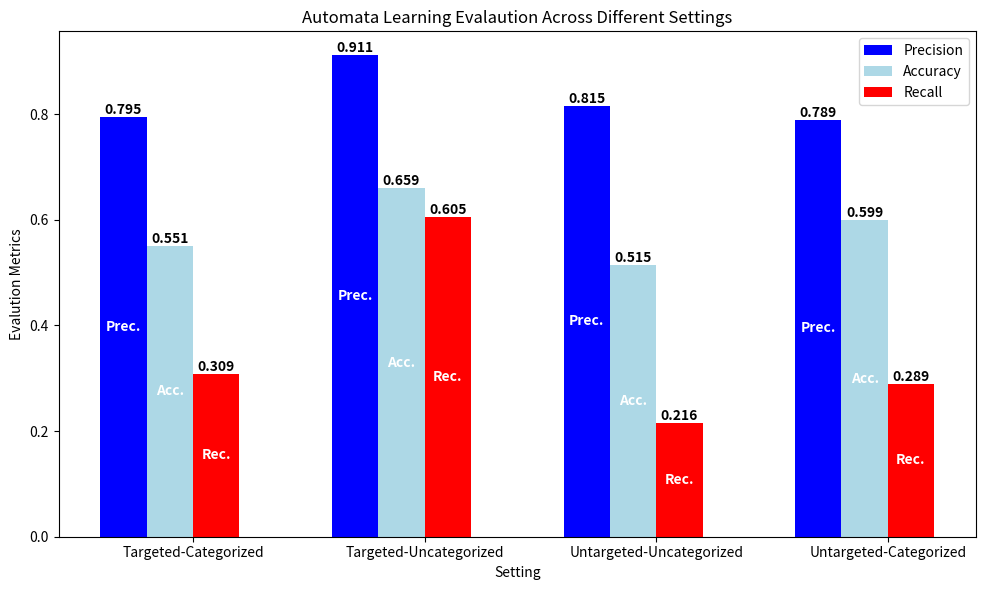

The matplotlib source for this figure:
import numpy as np
import matplotlib.pyplot as plt

# Data from the table
settings = [
    "Targeted-Categorized", "Targeted-Uncategorized", 
    "Untargeted-Uncategorized", "Untargeted-Categorized"
]

precision = [0.7950, 0.9111, 0.8149, 0.7895]
accuracy = [0.5507, 0.6595, 0.5149, 0.5987]
recall = [0.3086, 0.6045, 0.2158, 0.2887]

x = np.arange(len(settings))  # X locations for the groups
width = 0.2  # Width of the bars

# Create the figure and axes
fig, ax = plt.subplots(figsize=(10, 6))

# Plot bars
bars1 = ax.bar(x - 1.5*width, precision, width, label='Precision', color='blue')
bars2 = ax.bar(x - 0.5*width, accuracy, width, label='Accuracy', color='lightblue')
bars3 = ax.bar(x + 0.5*width, recall, width, label='Recall', color='red')

# Function to add text labels on bars
def add_value(bars):
    for bar in bars:
        height = bar.get_height()
        ax.text(bar.get_x() + bar.get_width()/2, height, f'{height:.3f}', ha='center', va='bottom', fontsize=10, fontweight='bold')

def add_method_name(bars, method_name, color="white"):
    for bar in bars:
        height = bar.get_height()
        ax.text(bar.get_x() + bar.get_width()/2, height / 2, method_name, 
                ha='center', va='center', fontsize=10, fontweight='bold', color=color)

# Add labels to each bar
add_value(bars1)
add_value(bars2)
add_value(bars3)

add_method_name(bars1, "Prec.")
add_method_name(bars2, "Acc.")
add_method_name(bars3, "Rec.")

    # Labels and title
ax.set_xlabel("Setting")
ax.set_ylabel("Evalution Metrics")
ax.set_title("Automata Learning Evalaution Across Different Settings")
ax.set_xticks(x)
ax.set_xticklabels(settings, rotation=00, ha="center")
ax.legend()

# Show plot
plt.tight_layout()
plt.show()

